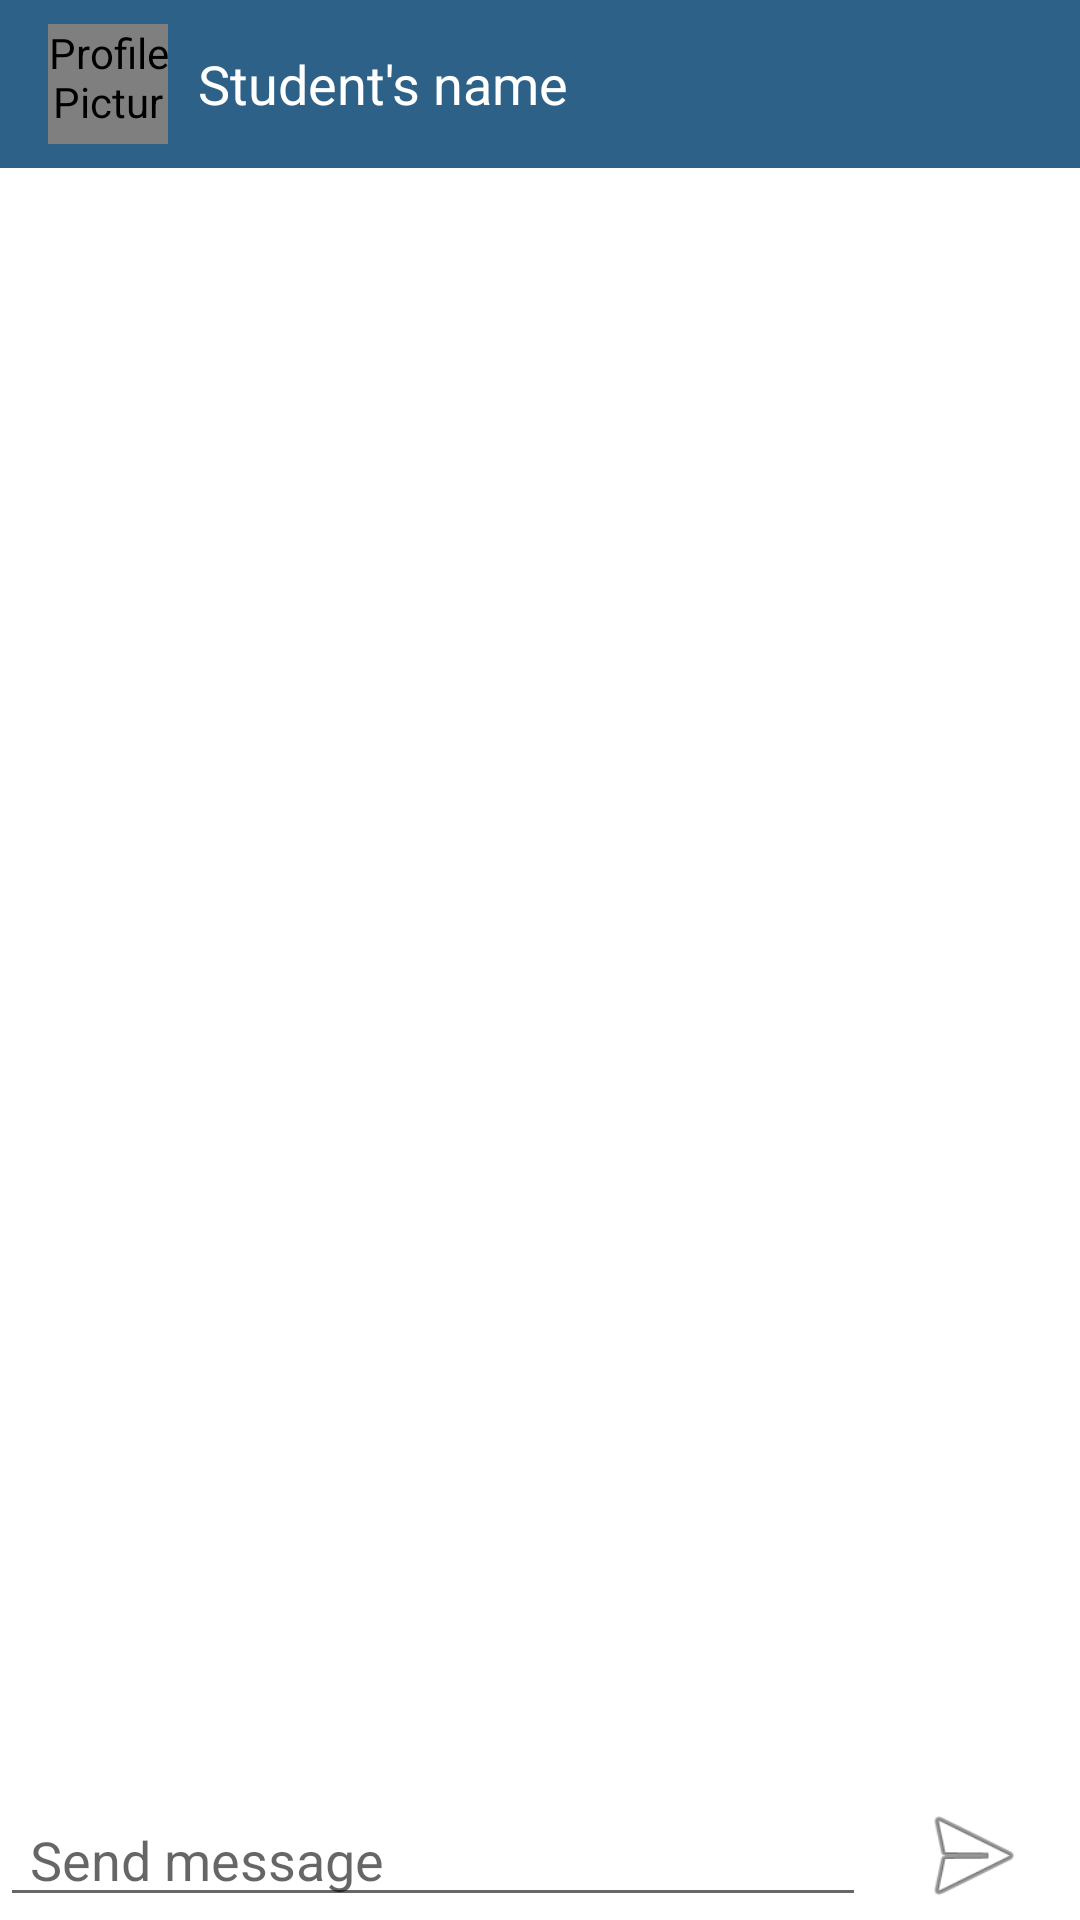

Write the Android layout XML for this screen, with the resource values it uses.
<!-- AndroidManifest.xml: application theme Theme.Zippy -->
<!-- res/layout/activity_chat.xml -->
<?xml version="1.0" encoding="utf-8"?>
<androidx.constraintlayout.widget.ConstraintLayout xmlns:android="http://schemas.android.com/apk/res/android"
    xmlns:app="http://schemas.android.com/apk/res-auto"
    xmlns:tools="http://schemas.android.com/tools"
    android:layout_width="match_parent"
    android:layout_height="match_parent"
    tools:context=".ui.chat.ChatActivity">

    <com.google.android.material.appbar.AppBarLayout
        android:id="@+id/toolbar"
        android:layout_width="match_parent"
        android:layout_height="wrap_content"
        android:theme="@style/Theme.AppCompat.DayNight.DarkActionBar"
        tools:ignore="MissingConstraints">

        <androidx.appcompat.widget.Toolbar
            android:id="@+id/mToolbar"
            android:layout_width="match_parent"
            android:layout_height="?attr/actionBarSize"
            android:background="@color/appbarColor"
            app:titleTextColor="@color/white"
            tools:ignore="InOrMmUsage">

            <de.hdodenhof.circleimageview.CircleImageView
                android:id="@+id/imgView"
                android:layout_width="40dp"
                android:layout_height="40dp"
                android:contentDescription="@string/str_img_des"
                android:scaleType="centerCrop"
                android:src="@drawable/ic_baseline_perm_identity_24" />

            <TextView
                android:id="@+id/txtViewFullName"
                style="@style/Widget.AppCompat.TextView"
                android:layout_width="wrap_content"
                android:layout_height="wrap_content"
                android:layout_gravity="center_vertical"
                android:paddingStart="10dp"
                android:text="@string/str_student_name"
                android:textAppearance="@style/TextAppearance.AppCompat.Display1"
                android:textColor="@color/white"
                android:textSize="@dimen/little_title"
                android:textStyle="normal"
                tools:ignore="RtlSymmetry" />

        </androidx.appcompat.widget.Toolbar>

    </com.google.android.material.appbar.AppBarLayout>

    <ScrollView
        android:layout_width="match_parent"
        android:layout_height="wrap_content"
        android:paddingTop="60dp"
        android:paddingBottom="55dp"
        app:layout_constraintBottom_toTopOf="@+id/linearLayout2"
        app:layout_constraintEnd_toEndOf="parent"
        app:layout_constraintHorizontal_bias="0.0"
        app:layout_constraintStart_toStartOf="parent"
        app:layout_constraintTop_toTopOf="@+id/toolbar"
        app:layout_constraintVertical_bias="0.0">

        <androidx.recyclerview.widget.RecyclerView
            android:id="@+id/recyclerview"
            android:layout_width="wrap_content"
            android:layout_height="wrap_content"
            app:layout_constraintVertical_bias="0.004" />
    </ScrollView>

    <LinearLayout
        android:id="@+id/linearLayout2"
        android:layout_width="match_parent"
        android:layout_height="wrap_content"
        android:orientation="horizontal"
        app:layout_constraintBottom_toBottomOf="parent"
        app:layout_constraintEnd_toEndOf="parent"
        app:layout_constraintHorizontal_bias="1.0"
        app:layout_constraintStart_toStartOf="parent"
        app:layout_constraintTop_toBottomOf="@+id/toolbar"
        app:layout_constraintVertical_bias="0.998"
        android:background="@drawable/background"
        tools:ignore="ExtraText">

        <androidx.core.widget.NestedScrollView
            android:layout_width="wrap_content"
            android:layout_height="wrap_content"
            android:layout_weight="2">

            <EditText
                android:id="@+id/editTxtInputText"
                android:layout_width="match_parent"
                android:layout_height="match_parent"
                android:hint="@string/str_send_message"
                android:paddingStart="10dp"
                tools:ignore="RtlSymmetry" />

        </androidx.core.widget.NestedScrollView>


        <ImageView
            android:id="@+id/imgBtnSend"
            android:layout_width="wrap_content"
            android:layout_height="match_parent"
            android:layout_weight=".5"
            android:src="@android:drawable/ic_menu_send" />
    </LinearLayout>

</androidx.constraintlayout.widget.ConstraintLayout>
<!-- resources referenced by this layout -->
<resources>
  <color name="appbarColor">#2D6187</color>
  <color name="white">#FFFFFFFF</color>
  <dimen name="little_title">18sp</dimen>
  <string name="str_img_des">Profile Picture</string>
  <string name="str_send_message">Send message</string>
  <string name="str_student_name">Student\'s name</string>
  <style name="Theme.Zippy" parent="Theme.MaterialComponents.Light.NoActionBar">
          
          <item name="colorPrimary">@color/purple_500</item>
          <item name="colorPrimaryVariant">@color/white</item>
          <item name="colorOnPrimary">@color/white</item>
          
          <item name="colorSecondary">@color/teal_200</item>
          <item name="colorSecondaryVariant">@color/teal_700</item>
          <item name="colorOnSecondary">@color/black</item>
          
          <item name="android:statusBarColor" tools:targetApi="l">?attr/colorPrimaryVariant</item>
      </style>
  <color name="purple_500">#FF6200EE</color>
  <color name="teal_200">#FF03DAC5</color>
  <color name="teal_700">#FF018786</color>
  <color name="black">#FF000000</color>
</resources>
